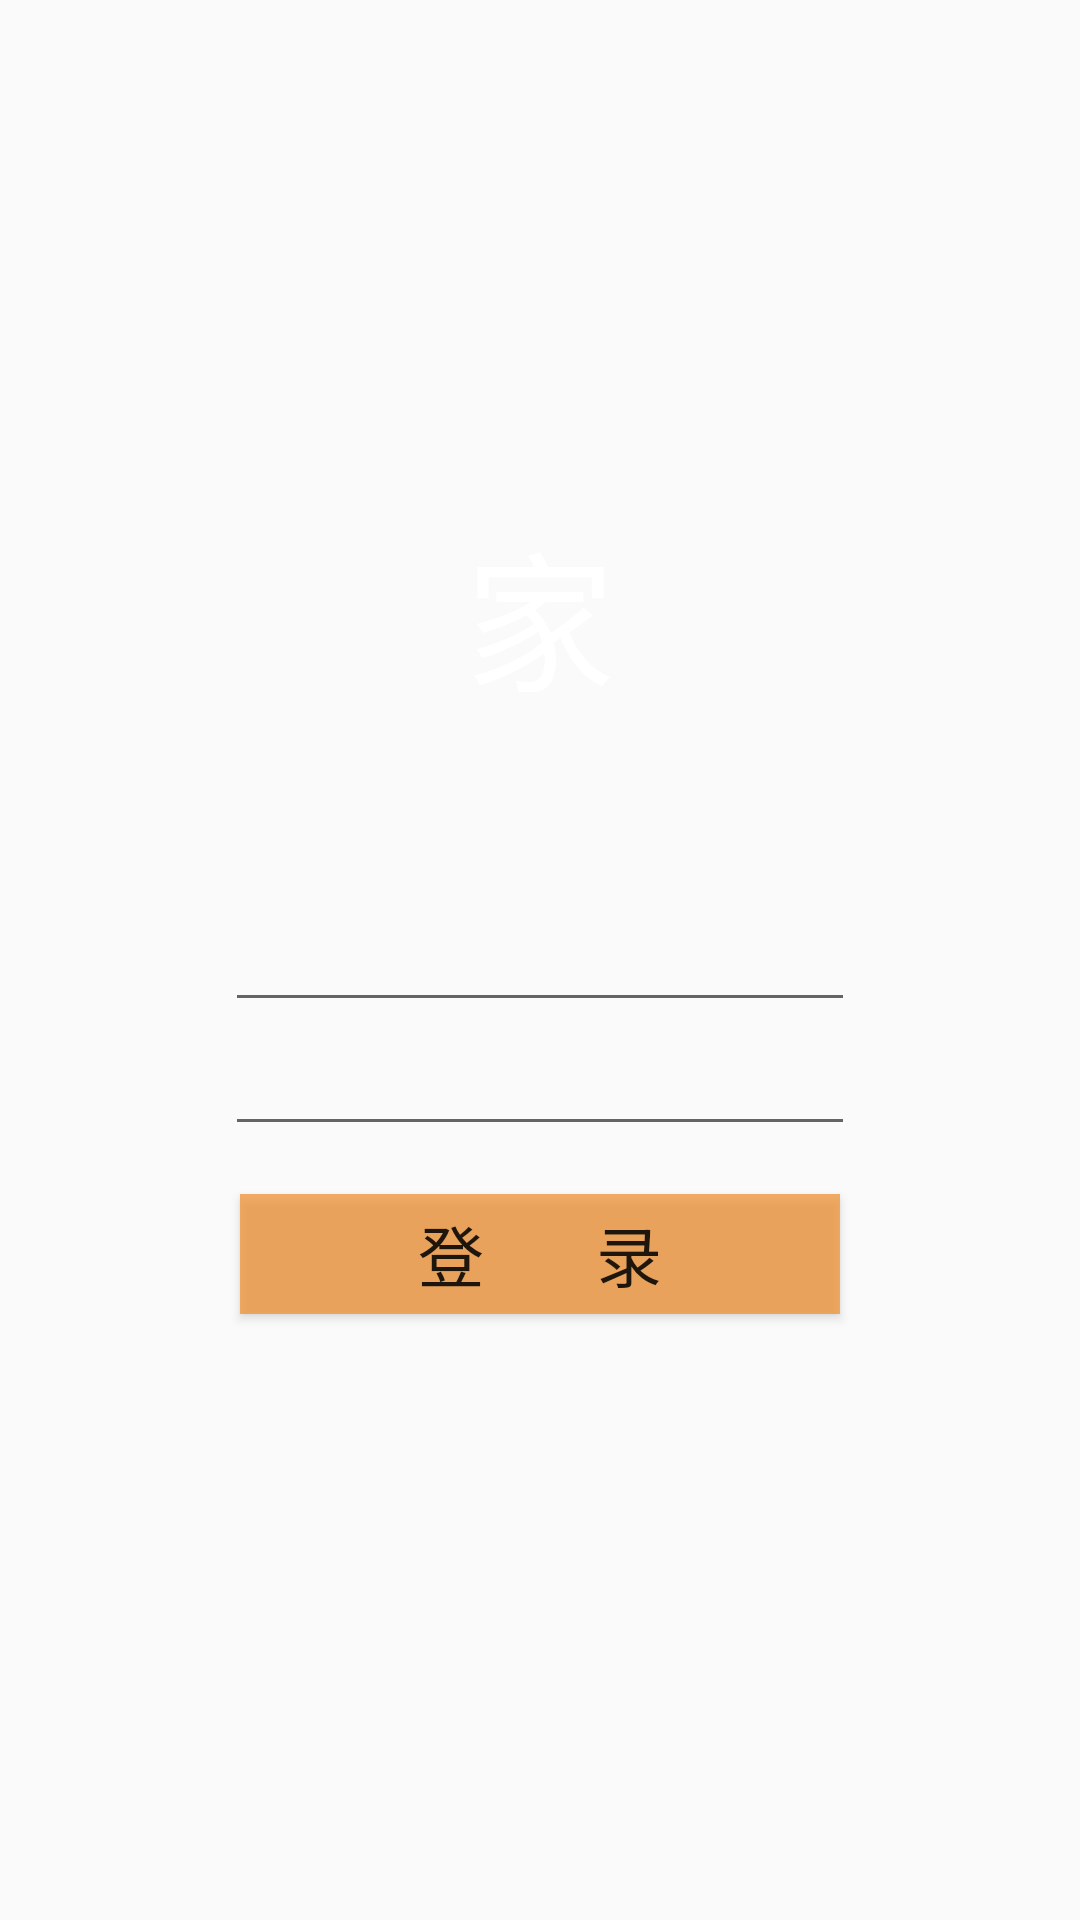

This screen was rendered from an Android layout file. Write that file and the resources it references.
<!-- AndroidManifest.xml: application theme AppTheme -->
<!-- res/layout/activity_login.xml -->
<?xml version="1.0" encoding="utf-8"?>
<LinearLayout xmlns:android="http://schemas.android.com/apk/res/android"
    android:layout_width="match_parent"
    android:layout_height="match_parent"
    android:orientation="vertical">

    <RelativeLayout
        android:layout_width="match_parent"
        android:layout_height="match_parent">

        <TextView
            android:id="@+id/tv_login"
            android:layout_width="100dp"
            android:layout_height="100dp"
            android:gravity="center"
            android:text="家"
            android:textColor="@color/back_level2_order_product1"
            android:textSize="50sp"
            android:layout_alignParentTop="true"
            android:layout_centerHorizontal="true"
            android:layout_marginTop="155dp"
            android:background="@drawable/menu_bg1" />

        <Button
            android:id="@+id/bt_login"
            android:layout_width="200dp"
            android:layout_height="40dp"
            android:layout_below="@+id/et_password"
            android:layout_centerHorizontal="true"
            android:layout_marginTop="16dp"
            android:background="@color/level2_countdown_item_bg"
            android:textSize="22sp"
            android:text="登       录" />

        <EditText
            android:id="@+id/et_id"
            android:layout_width="wrap_content"
            android:layout_height="wrap_content"
            android:layout_alignStart="@+id/et_password"
            android:layout_centerVertical="true"
            android:ems="10"
            android:textColor="@color/_000f1a" />

        <EditText
            android:id="@+id/et_password"
            android:layout_width="wrap_content"
            android:layout_height="wrap_content"
            android:layout_below="@+id/et_id"
            android:layout_centerHorizontal="true"
            android:ems="10"
            android:inputType="textPassword"
            android:textColor="@color/_000f1a" />

    </RelativeLayout>
</LinearLayout>
<!-- resources referenced by this layout -->
<resources>
  <color name="_000f1a">#000F1A</color>
  <color name="back_level2_order_product1">#FFFFFF</color>
  <color name="level2_countdown_item_bg">#BBF09130</color>
  <!-- drawable menu_bg1 (drawable) -->
  <?xml version="1.0" encoding="utf-8"?>
  <shape
      xmlns:android="http://schemas.android.com/apk/res/android"
      android:shape="oval"
      android:useLevel="false">
      <solid android:color="@color/float_background1"/>
      <size android:width="50dp"
          android:height="50dp"/>
  </shape>
  <style name="AppTheme" parent="Theme.AppCompat.Light.DarkActionBar">
          <item name="colorPrimary">@color/colorPrimary</item>
          <item name="colorPrimaryDark">@color/font_black_0</item>
          <item name="colorAccent">@color/font_black_0</item>
          <item name="windowActionBar">false</item>
          <item name="windowNoTitle">true</item>
          
          <item name="android:windowTranslucentStatus">true</item>
          <item name="android:windowTranslucentNavigation">true</item>
      </style>
  <color name="colorPrimary">#F3F3F3</color>
  <color name="font_black_0">#212121</color>
</resources>
